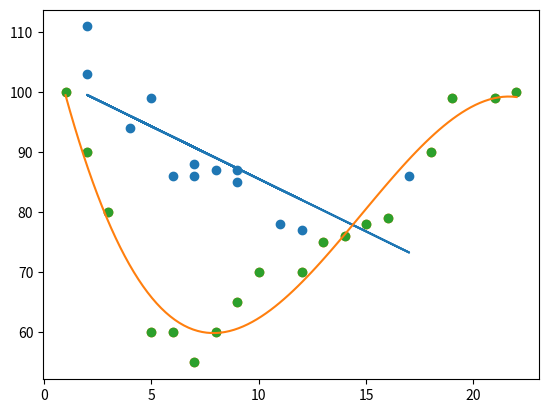

Write Python code to recreate this figure.
# import matplotlib.pyplot as plt
# 
# x = [5,7,8,7,2,17,2,9,4,11,12,9,6]   #age
# y = [99,86,87,88,111,86,103,87,94,78,77,85,86]  #speed
# 
# plt.scatter(x, y)
# plt.show()
# 
# import numpy
# x = numpy.random.normal(5.0, 1.0, 1000)
# y = numpy.random.normal(10.0, 2.0, 1000)
# #We can see that the dots are concentrated around the value 5 on the x-axis, and 10 on the y-axis.
# plt.scatter(x, y)
# plt.show()

#Linear regression uses the relationship 
#between the data-points to draw a straight line through all them.
#This line can be used to predict future values

import matplotlib.pyplot as plt
from scipy import stats

x = [5,7,8,7,2,17,2,9,4,11,12,9,6]
y = [99,86,87,88,111,86,103,87,94,78,77,85,86]

slope, intercept, r, p, std_err = stats.linregress(x, y)

def myfunc(x):
    return slope * x + intercept

mymodel = list(map(myfunc, x))

print(slope)
print(intercept)
print(r)    #-0.7585915243761551
print(p)
print(std_err)
speed = myfunc(10)    #The example predicted a speed at 85.6, which we also could read from the diagram:
print(speed)
plt.scatter(x, y)
plt.plot(x, mymodel)
plt.show()

x = [89,43,36,36,95,10,66,34,38,20,26,29,48,64,6,5,36,66,72,40]
y = [21,46,3,35,67,95,53,72,58,10,26,34,90,33,38,20,56,2,47,15]

slope, intercept, r, p, std_err = stats.linregress(x, y)

print(r)   #0.013318141542974947
#The result: 0.013 indicates a very bad relationship, and tells us that this data set is not suitable for linear regression.

#Polynomial regression, 
#like linear regression, uses the relationship between the variables x and y to find the best way to draw a line through the data points.
x = [1,2,3,5,6,7,8,9,10,12,13,14,15,16,18,19,21,22]
y = [100,90,80,60,60,55,60,65,70,70,75,76,78,79,90,99,99,100]

plt.scatter(x, y)
plt.show()

import numpy
mymodel = numpy.poly1d(numpy.polyfit(x, y, 3))
myline = numpy.linspace(1, 22, 100)
plt.scatter(x, y)
plt.plot(myline, mymodel(myline))
plt.show()

